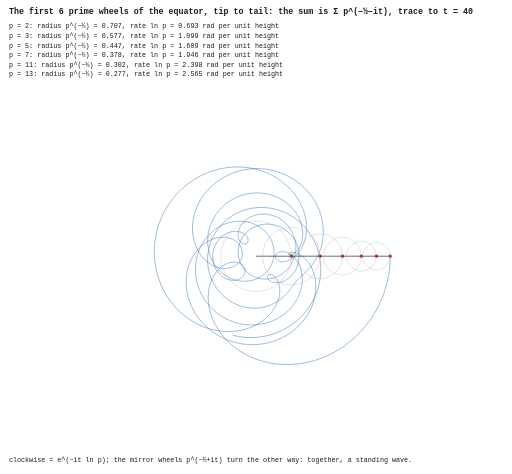
t = 0.00 s
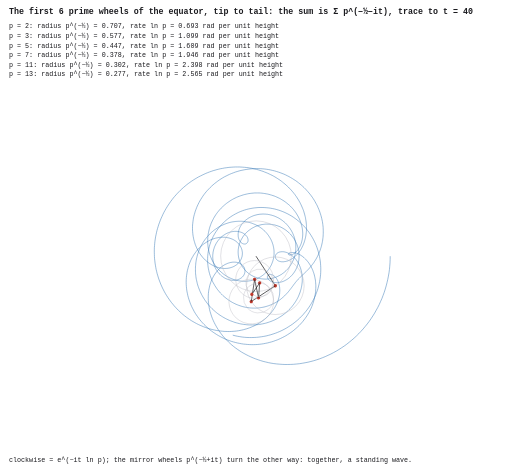
t = 0.95 s
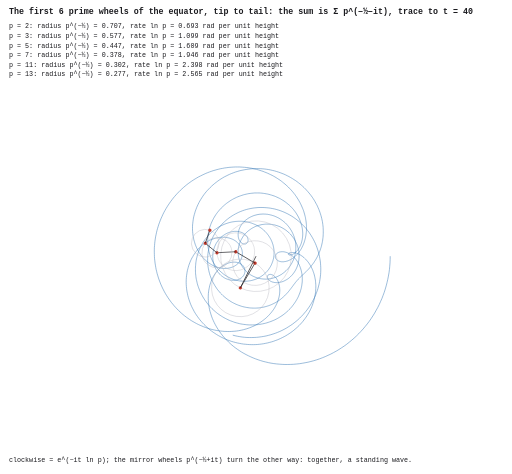
t = 1.95 s
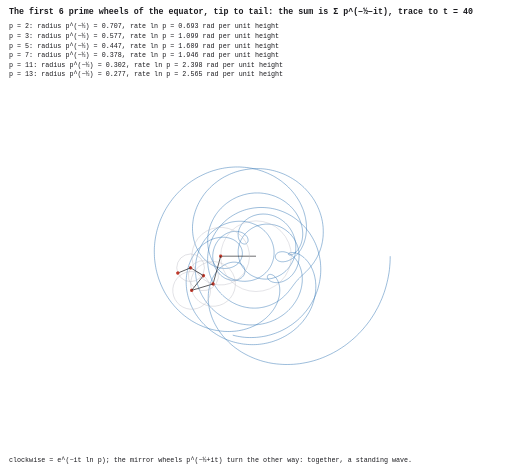
t = 3.02 s
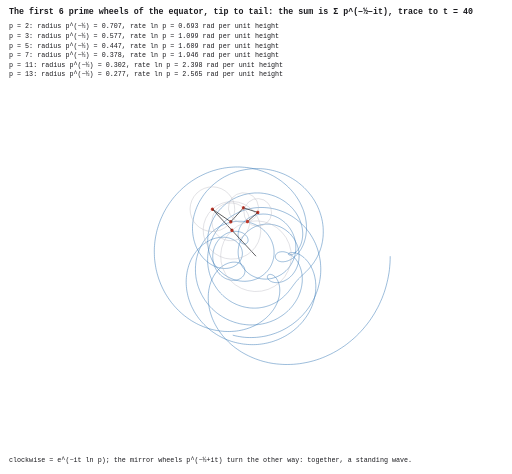
t = 3.81 s
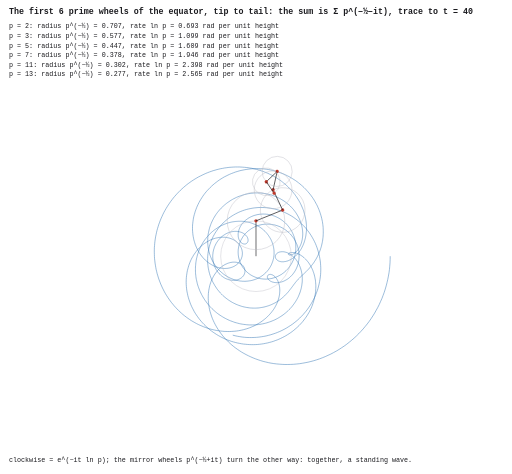
t = 4.53 s

The animated SVG that drew these frames (rendered in a browser with its animation timeline set to each time). Animation: 6 SMIL elements (animateTransform=6); one cycle of 6.04 s, repeats indefinitely.

<svg xmlns="http://www.w3.org/2000/svg" viewBox="0 0 800 740" width="800" height="740">
<style>.bg{fill:#fff}.wh{fill:none;stroke:#b9b9c2;stroke-width:.6}.arm{stroke:#1b1b1f;stroke-width:1}.tip{fill:#c0392b}
.tr{fill:none;stroke:#2a6fb0;stroke-width:.9;opacity:.8}text{font-family:ui-monospace,Menlo,monospace;fill:#1b1b1f}.lab{font-size:10.5px}.ttl{font-size:13px;font-weight:600}
@media (prefers-color-scheme: dark){.bg{fill:#15151a}.arm{stroke:#e8e8ee}text{fill:#e8e8ee}.wh{stroke:#4a4a55}}</style>
<rect width="800" height="740" class="bg"/>
<text x="14" y="22" class="ttl">The first 6 prime wheels of the equator, tip to tail: the sum is Σ p^(−½−it), trace to t = 40</text>
<text x="14" y="44" class="lab">p = 2: radius p^(−½) = 0.707, rate ln p = 0.693 rad per unit height</text><text x="14" y="59" class="lab">p = 3: radius p^(−½) = 0.577, rate ln p = 1.099 rad per unit height</text><text x="14" y="74" class="lab">p = 5: radius p^(−½) = 0.447, rate ln p = 1.609 rad per unit height</text><text x="14" y="89" class="lab">p = 7: radius p^(−½) = 0.378, rate ln p = 1.946 rad per unit height</text><text x="14" y="104" class="lab">p = 11: radius p^(−½) = 0.302, rate ln p = 2.398 rad per unit height</text><text x="14" y="119" class="lab">p = 13: radius p^(−½) = 0.277, rate ln p = 2.565 rad per unit height</text>
<polyline points="609.7,400.0 609.6,405.2 609.4,410.4 609.0,415.6 608.5,420.8 607.8,426.0 606.9,431.1 605.9,436.2 604.7,441.3 603.4,446.4 602.0,451.3 600.4,456.3 598.6,461.2 596.8,466.0 594.7,470.7 592.6,475.4 590.3,480.0 587.8,484.5 585.3,489.0 582.6,493.3 579.8,497.6 576.9,501.8 573.8,505.9 570.6,509.8 567.4,513.7 564.0,517.4 560.5,521.1 557.0,524.6 553.3,528.0 549.5,531.3 545.7,534.4 541.8,537.5 537.8,540.4 533.7,543.1 529.6,545.8 525.4,548.3 521.2,550.6 516.9,552.9 512.5,554.9 508.2,556.9 503.7,558.7 499.3,560.4 494.8,561.9 490.3,563.3 485.8,564.5 481.3,565.6 476.7,566.5 472.2,567.3 467.7,568.0 463.1,568.5 458.6,568.9 454.1,569.1 449.7,569.2 445.2,569.2 440.8,569.0 436.4,568.7 432.1,568.3 427.8,567.8 423.5,567.1 419.4,566.3 415.2,565.3 411.1,564.3 407.1,563.1 403.2,561.8 399.3,560.4 395.5,558.9 391.8,557.3 388.2,555.6 384.6,553.8 381.1,551.9 377.8,550.0 374.5,547.9 371.3,545.7 368.2,543.5 365.2,541.2 362.3,538.8 359.6,536.4 356.9,533.9 354.3,531.3 351.8,528.7 349.5,526.1 347.2,523.4 345.1,520.6 343.1,517.8 341.2,515.0 339.4,512.2 337.7,509.3 336.1,506.4 334.6,503.5 333.3,500.6 332.0,497.7 330.9,494.8 329.9,491.8 329.0,488.9 328.1,486.0 327.4,483.1 326.8,480.2 326.4,477.4 326.0,474.6 325.7,471.8 325.5,469.0 325.4,466.3 325.4,463.6 325.5,460.9 325.6,458.3 325.9,455.7 326.2,453.2 326.7,450.8 327.2,448.4 327.7,446.0 328.4,443.7 329.1,441.5 329.9,439.3 330.7,437.3 331.7,435.2 332.6,433.3 333.6,431.4 334.7,429.6 335.8,427.9 337.0,426.2 338.2,424.6 339.4,423.1 340.7,421.7 342.0,420.3 343.3,419.1 344.6,417.9 346.0,416.8 347.3,415.7 348.7,414.8 350.1,413.9 351.5,413.1 352.9,412.4 354.3,411.8 355.7,411.2 357.1,410.7 358.5,410.3 359.8,409.9 361.2,409.7 362.5,409.5 363.8,409.3 365.1,409.3 366.3,409.3 367.5,409.3 368.7,409.5 369.9,409.6 371.0,409.9 372.1,410.2 373.1,410.5 374.1,410.9 375.0,411.3 375.9,411.8 376.7,412.4 377.5,412.9 378.3,413.5 379.0,414.2 379.6,414.8 380.2,415.5 380.7,416.3 381.1,417.0 381.6,417.8 381.9,418.6 382.2,419.4 382.4,420.2 382.6,421.0 382.7,421.8 382.8,422.7 382.8,423.5 382.7,424.4 382.6,425.2 382.4,426.0 382.2,426.8 381.9,427.6 381.6,428.4 381.2,429.2 380.8,429.9 380.3,430.7 379.7,431.4 379.1,432.0 378.5,432.7 377.8,433.3 377.1,433.9 376.3,434.4 375.5,434.9 374.7,435.4 373.8,435.8 372.9,436.2 371.9,436.6 370.9,436.9 369.9,437.2 368.9,437.4 367.9,437.5 366.8,437.7 365.7,437.7 364.6,437.7 363.5,437.7 362.3,437.6 361.2,437.5 360.0,437.3 358.9,437.1 357.7,436.8 356.6,436.4 355.4,436.0 354.3,435.6 353.2,435.1 352.0,434.6 350.9,434.0 349.8,433.3 348.7,432.6 347.7,431.9 346.6,431.1 345.6,430.2 344.6,429.4 343.7,428.4 342.7,427.5 341.8,426.5 341.0,425.4 340.1,424.3 339.3,423.2 338.6,422.1 337.8,420.9 337.1,419.7 336.5,418.4 335.9,417.1 335.4,415.8 334.8,414.5 334.4,413.2 334.0,411.8 333.6,410.4 333.3,409.0 333.0,407.6 332.8,406.2 332.6,404.7 332.5,403.3 332.4,401.9 332.4,400.4 332.4,399.0 332.5,397.5 332.7,396.1 332.8,394.7 333.1,393.2 333.3,391.8 333.7,390.4 334.0,389.0 334.5,387.7 334.9,386.3 335.4,385.0 336.0,383.7 336.6,382.4 337.2,381.1 337.9,379.9 338.6,378.7 339.4,377.5 340.2,376.4 341.0,375.3 341.9,374.2 342.8,373.2 343.7,372.2 344.6,371.2 345.6,370.3 346.6,369.4 347.6,368.6 348.7,367.8 349.7,367.1 350.8,366.4 351.9,365.7 353.0,365.1 354.1,364.5 355.2,364.0 356.4,363.5 357.5,363.1 358.7,362.7 359.8,362.3 360.9,362.0 362.1,361.8 363.2,361.6 364.3,361.4 365.4,361.3 366.5,361.2 367.6,361.2 368.7,361.2 369.8,361.2 370.8,361.3 371.8,361.4 372.8,361.6 373.8,361.8 374.8,362.0 375.7,362.3 376.6,362.6 377.5,362.9 378.3,363.2 379.1,363.6 379.9,364.0 380.6,364.5 381.3,364.9 382.0,365.4 382.6,365.9 383.2,366.4 383.8,366.9 384.3,367.5 384.8,368.0 385.3,368.6 385.7,369.2 386.1,369.7 386.4,370.3 386.7,370.9 386.9,371.5 387.1,372.1 387.3,372.7 387.4,373.2 387.5,373.8 387.6,374.3 387.6,374.9 387.6,375.4 387.6,375.9 387.5,376.4 387.4,376.9 387.2,377.4 387.0,377.8 386.8,378.2 386.6,378.6 386.3,379.0 386.0,379.4 385.7,379.7 385.3,379.9 385.0,380.2 384.6,380.4 384.2,380.6 383.8,380.8 383.3,380.9 382.9,380.9 382.4,381.0 381.9,381.0 381.4,381.0 380.9,380.9 380.4,380.8 379.9,380.6 379.4,380.5 378.9,380.2 378.4,380.0 378.0,379.7 377.5,379.3 377.0,378.9 376.5,378.5 376.1,378.1 375.6,377.6 375.2,377.0 374.8,376.5 374.4,375.9 374.1,375.2 373.7,374.5 373.4,373.8 373.2,373.1 372.9,372.3 372.7,371.5 372.5,370.7 372.4,369.8 372.2,369.0 372.2,368.1 372.1,367.1 372.1,366.2 372.1,365.2 372.2,364.2 372.3,363.2 372.5,362.2 372.7,361.2 373.0,360.2 373.3,359.1 373.6,358.1 374.0,357.1 374.4,356.0 374.9,355.0 375.4,353.9 376.0,352.9 376.7,351.8 377.3,350.8 378.1,349.8 378.8,348.8 379.7,347.8 380.5,346.9 381.4,345.9 382.4,345.0 383.4,344.1 384.4,343.2 385.5,342.4 386.7,341.6 387.8,340.8 389.1,340.1 390.3,339.4 391.6,338.7 392.9,338.1 394.3,337.5 395.7,336.9 397.1,336.4 398.6,336.0 400.1,335.6 401.6,335.2 403.1,334.9 404.7,334.6 406.2,334.4 407.8,334.3 409.4,334.2 411.1,334.1 412.7,334.2 414.3,334.2 416.0,334.4 417.7,334.5 419.3,334.8 421.0,335.1 422.6,335.5 424.3,335.9 425.9,336.4 427.6,336.9 429.2,337.5 430.8,338.2 432.4,338.9 434.0,339.7 435.6,340.5 437.1,341.4 438.6,342.4 440.1,343.4 441.5,344.4 442.9,345.6 444.3,346.7 445.7,347.9 447.0,349.2 448.2,350.5 449.4,351.9 450.6,353.3 451.7,354.7 452.8,356.2 453.8,357.8 454.8,359.3 455.7,360.9 456.6,362.6 457.4,364.3 458.2,366.0 458.8,367.7 459.5,369.4 460.0,371.2 460.5,373.0 461.0,374.8 461.4,376.7 461.7,378.5 461.9,380.4 462.1,382.2 462.2,384.1 462.2,386.0 462.2,387.9 462.1,389.7 462.0,391.6 461.7,393.4 461.4,395.3 461.1,397.1 460.7,399.0 460.2,400.8 459.6,402.5 459.0,404.3 458.3,406.0 457.5,407.7 456.7,409.4 455.9,411.0 454.9,412.6 454.0,414.2 452.9,415.7 451.8,417.2 450.7,418.7 449.5,420.1 448.2,421.4 446.9,422.7 445.6,423.9 444.2,425.1 442.7,426.3 441.3,427.3 439.8,428.4 438.2,429.3 436.6,430.2 435.0,431.0 433.4,431.8 431.7,432.5 430.1,433.1 428.3,433.7 426.6,434.2 424.9,434.7 423.1,435.0 421.4,435.3 419.6,435.5 417.9,435.7 416.1,435.8 414.3,435.8 412.6,435.7 410.8,435.6 409.0,435.4 407.3,435.1 405.6,434.8 403.9,434.4 402.2,433.9 400.6,433.4 398.9,432.8 397.3,432.1 395.7,431.4 394.2,430.6 392.7,429.8 391.2,428.9 389.8,427.9 388.4,426.9 387.1,425.8 385.8,424.7 384.5,423.5 383.3,422.2 382.2,421.0 381.1,419.6 380.1,418.3 379.1,416.9 378.2,415.4 377.3,413.9 376.5,412.4 375.8,410.9 375.1,409.3 374.5,407.7 374.0,406.1 373.5,404.4 373.1,402.8 372.8,401.1 372.5,399.4 372.3,397.7 372.2,396.0 372.1,394.3 372.1,392.6 372.2,390.9 372.3,389.2 372.6,387.5 372.9,385.8 373.2,384.1 373.6,382.4 374.1,380.8 374.7,379.1 375.3,377.5 376.0,375.9 376.8,374.4 377.6,372.9 378.5,371.4 379.4,369.9 380.4,368.5 381.4,367.1 382.5,365.8 383.7,364.5 384.9,363.2 386.2,362.0 387.5,360.8 388.9,359.7 390.3,358.7 391.7,357.7 393.2,356.7 394.7,355.8 396.3,355.0 397.8,354.2 399.5,353.5 401.1,352.8 402.8,352.3 404.5,351.7 406.2,351.3 407.9,350.9 409.7,350.5 411.4,350.3 413.2,350.1 415.0,349.9 416.8,349.9 418.6,349.9 420.4,349.9 422.1,350.1 423.9,350.3 425.7,350.5 427.4,350.9 429.2,351.2 430.9,351.7 432.6,352.2 434.3,352.8 436.0,353.4 437.7,354.1 439.3,354.9 440.9,355.7 442.4,356.6 444.0,357.5 445.5,358.5 446.9,359.5 448.3,360.6 449.7,361.8 451.1,362.9 452.3,364.2 453.6,365.4 454.8,366.7 455.9,368.1 457.0,369.5 458.1,370.9 459.1,372.3 460.0,373.8 460.9,375.3 461.7,376.9 462.5,378.4 463.2,380.0 463.9,381.6 464.5,383.2 465.0,384.8 465.5,386.5 466.0,388.1 466.3,389.8 466.6,391.4 466.9,393.1 467.1,394.8 467.2,396.4 467.3,398.1 467.3,399.7 467.3,401.4 467.2,403.0 467.1,404.6 466.9,406.2 466.6,407.8 466.3,409.4 466.0,410.9 465.6,412.5 465.1,414.0 464.6,415.4 464.1,416.9 463.5,418.3 462.9,419.6 462.2,421.0 461.5,422.3 460.7,423.6 460.0,424.8 459.1,426.0 458.3,427.1 457.4,428.3 456.5,429.3 455.6,430.3 454.6,431.3 453.6,432.3 452.6,433.2 451.6,434.0 450.6,434.8 449.5,435.6 448.5,436.3 447.4,436.9 446.3,437.5 445.2,438.1 444.1,438.6 443.1,439.1 442.0,439.5 440.9,439.9 439.8,440.2 438.7,440.5 437.7,440.7 436.6,440.9 435.6,441.1 434.6,441.2 433.6,441.3 432.6,441.3 431.6,441.3 430.7,441.2 429.8,441.2 428.9,441.1 428.0,440.9 427.2,440.7 426.3,440.5 425.6,440.3 424.8,440.0 424.1,439.7 423.4,439.4 422.8,439.1 422.2,438.7 421.6,438.3 421.1,437.9 420.6,437.5 420.1,437.1 419.7,436.7 419.3,436.2 419.0,435.8 418.7,435.3 418.5,434.9 418.2,434.4 418.1,434.0 417.9,433.5 417.8,433.1 417.8,432.7 417.8,432.2 417.8,431.8 417.9,431.4 418.0,431.1 418.1,430.7 418.3,430.4 418.5,430.0 418.7,429.7 419.0,429.5 419.3,429.2 419.7,429.0 420.0,428.8 420.4,428.7 420.8,428.6 421.3,428.5 421.7,428.4 422.2,428.4 422.7,428.4 423.3,428.5 423.8,428.6 424.4,428.8 424.9,429.0 425.5,429.2 426.1,429.5 426.7,429.8 427.3,430.2 427.9,430.6 428.5,431.1 429.1,431.6 429.7,432.1 430.3,432.7 430.8,433.4 431.4,434.1 432.0,434.8 432.5,435.6 433.0,436.5 433.5,437.4 434.0,438.3 434.4,439.3 434.9,440.3 435.3,441.4 435.6,442.5 435.9,443.6 436.2,444.8 436.5,446.1 436.7,447.3 436.9,448.6 437.0,450.0 437.1,451.4 437.2,452.8 437.2,454.2 437.1,455.7 437.0,457.2 436.9,458.7 436.7,460.3 436.4,461.8 436.1,463.4 435.7,465.0 435.2,466.7 434.7,468.3 434.2,469.9 433.6,471.6 432.9,473.3 432.1,474.9 431.3,476.6 430.4,478.3 429.5,479.9 428.5,481.6 427.4,483.3 426.2,484.9 425.0,486.5 423.8,488.1 422.4,489.7 421.0,491.3 419.5,492.9 418.0,494.4 416.4,495.9 414.7,497.4 413.0,498.8 411.2,500.2 409.4,501.6 407.4,502.9 405.5,504.2 403.4,505.4 401.3,506.6 399.2,507.8 397.0,508.9 394.7,509.9 392.4,510.9 390.1,511.8 387.7,512.7 385.2,513.5 382.7,514.2 380.2,514.9 377.6,515.5 375.0,516.0 372.4,516.5 369.7,516.9 367.0,517.2 364.2,517.4 361.4,517.6 358.6,517.7 355.8,517.7 353.0,517.6 350.1,517.5 347.3,517.2 344.4,516.9 341.5,516.5 338.6,516.1 335.7,515.5 332.8,514.9 329.9,514.1 327.0,513.3 324.1,512.4 321.3,511.4 318.4,510.4 315.6,509.2 312.7,508.0 309.9,506.7 307.1,505.3 304.4,503.8 301.6,502.2 298.9,500.6 296.3,498.9 293.7,497.1 291.1,495.2 288.5,493.2 286.0,491.2 283.6,489.1 281.2,486.9 278.8,484.6 276.5,482.3 274.3,479.9 272.1,477.5 270.0,474.9 267.9,472.4 265.9,469.7 264.0,467.0 262.1,464.2 260.3,461.4 258.6,458.6 256.9,455.6 255.4,452.7 253.9,449.7 252.5,446.6 251.1,443.5 249.9,440.3 248.7,437.2 247.6,434.0 246.6,430.7 245.6,427.4 244.8,424.1 244.0,420.8 243.4,417.5 242.8,414.1 242.3,410.7 241.9,407.3 241.5,403.9 241.3,400.5 241.2,397.1 241.1,393.7 241.1,390.2 241.2,386.8 241.5,383.4 241.7,380.0 242.1,376.6 242.6,373.2 243.1,369.8 243.8,366.5 244.5,363.2 245.3,359.8 246.2,356.6 247.2,353.3 248.2,350.1 249.4,346.9 250.6,343.7 251.9,340.6 253.3,337.5 254.7,334.4 256.2,331.4 257.8,328.5 259.5,325.5 261.2,322.7 263.0,319.9 264.9,317.1 266.8,314.4 268.8,311.7 270.8,309.1 272.9,306.6 275.1,304.1 277.3,301.7 279.6,299.3 281.9,297.0 284.3,294.8 286.7,292.6 289.2,290.5 291.7,288.4 294.2,286.5 296.8,284.6 299.5,282.7 302.1,281.0 304.8,279.3 307.5,277.7 310.3,276.1 313.1,274.7 315.9,273.3 318.7,272.0 321.5,270.7 324.4,269.5 327.3,268.4 330.1,267.4 333.0,266.4 336.0,265.6 338.9,264.7 341.8,264.0 344.7,263.3 347.6,262.8 350.6,262.2 353.5,261.8 356.4,261.4 359.3,261.1 362.2,260.9 365.1,260.7 368.0,260.6 370.8,260.6 373.7,260.6 376.5,260.7 379.3,260.9 382.1,261.1 384.9,261.4 387.6,261.7 390.4,262.2 393.1,262.6 395.7,263.2 398.4,263.8 401.0,264.4 403.6,265.1 406.1,265.9 408.6,266.7 411.1,267.5 413.5,268.5 415.9,269.4 418.3,270.4 420.6,271.5 422.9,272.6 425.2,273.7 427.4,274.9 429.5,276.1 431.7,277.4 433.7,278.7 435.8,280.1 437.8,281.4 439.7,282.8 441.6,284.3 443.4,285.8 445.3,287.3 447.0,288.8 448.7,290.4 450.4,291.9 452.0,293.6 453.6,295.2 455.1,296.8 456.5,298.5 458.0,300.2 459.3,301.9 460.7,303.6 461.9,305.4 463.2,307.1 464.3,308.9 465.5,310.7 466.6,312.5 467.6,314.2 468.6,316.0 469.5,317.8 470.4,319.7 471.2,321.5 472.0,323.3 472.8,325.1 473.5,326.9 474.2,328.7 474.8,330.5 475.3,332.4 475.9,334.2 476.3,336.0 476.8,337.8 477.2,339.5 477.5,341.3 477.8,343.1 478.1,344.8 478.3,346.6 478.5,348.3 478.7,350.0 478.8,351.8 478.9,353.5 478.9,355.1 478.9,356.8 478.9,358.4 478.8,360.1 478.7,361.7 478.5,363.3 478.3,364.8 478.1,366.4 477.9,367.9 477.6,369.4 477.3,370.9 477.0,372.3 476.6,373.8 476.2,375.2 475.8,376.6 475.4,377.9 474.9,379.3 474.4,380.6 473.9,381.9 473.4,383.1 472.8,384.3 472.2,385.5 471.6,386.7 471.0,387.9 470.3,389.0 469.7,390.1 469.0,391.1 468.3,392.1 467.6,393.1 466.9,394.1 466.1,395.0 465.4,395.9 464.6,396.8 463.8,397.7 463.0,398.5 462.3,399.2 461.5,400.0 460.6,400.7 459.8,401.4 459.0,402.0 458.2,402.7 457.4,403.3 456.5,403.8 455.7,404.3 454.9,404.8 454.0,405.3 453.2,405.7 452.4,406.1 451.5,406.5 450.7,406.9 449.9,407.2 449.1,407.5 448.3,407.7 447.5,407.9 446.7,408.1 445.9,408.3 445.1,408.4 444.4,408.5 443.6,408.6 442.9,408.7 442.2,408.7 441.5,408.7 440.8,408.7 440.1,408.7 439.4,408.6 438.8,408.5 438.2,408.4 437.6,408.2 437.0,408.1 436.4,407.9 435.9,407.7 435.3,407.5 434.8,407.2 434.4,407.0 433.9,406.7 433.5,406.4 433.1,406.1 432.7,405.8 432.3,405.4 432.0,405.1 431.7,404.7 431.4,404.4 431.2,404.0 430.9,403.6 430.8,403.2 430.6,402.8 430.5,402.4 430.3,402.0 430.3,401.6 430.2,401.2 430.2,400.7 430.2,400.3 430.3,399.9 430.3,399.5 430.4,399.1 430.6,398.7 430.7,398.3 430.9,397.9 431.1,397.5 431.4,397.1 431.6,396.7 432.0,396.4 432.3,396.0 432.6,395.7 433.0,395.4 433.5,395.0 433.9,394.8 434.4,394.5 434.9,394.2 435.4,394.0 435.9,393.8 436.5,393.6 437.1,393.4 437.7,393.3 438.3,393.2 439.0,393.1 439.7,393.0 440.4,393.0 441.1,393.0 441.8,393.0 442.5,393.0 443.3,393.1 444.1,393.2 444.9,393.4 445.7,393.6 446.5,393.8 447.3,394.0 448.1,394.3 448.9,394.6 449.8,395.0 450.6,395.4 451.5,395.8 452.3,396.3 453.2,396.8 454.0,397.3 454.9,397.9 455.7,398.5 456.5,399.2 457.4,399.9 458.2,400.6 459.0,401.4 459.8,402.2 460.6,403.0 461.4,403.9 462.1,404.8 462.9,405.8 463.6,406.8 464.3,407.8 465.0,408.9 465.7,410.0 466.3,411.2 466.9,412.3 467.5,413.5 468.1,414.8 468.6,416.1 469.1,417.4 469.6,418.7 470.0,420.1 470.4,421.5 470.8,422.9 471.1,424.4 471.4,425.9 471.7,427.4 471.9,428.9 472.1,430.5 472.2,432.1 472.3,433.7 472.3,435.3 472.3,436.9 472.3,438.6 472.2,440.2 472.0,441.9 471.8,443.6 471.6,445.3 471.3,447.0 470.9,448.7 470.6,450.5 470.1,452.2 469.6,453.9 469.1,455.7 468.5,457.4 467.8,459.1 467.1,460.8 466.4,462.6 465.6,464.3 464.7,466.0 463.8,467.6 462.8,469.3 461.8,471.0 460.7,472.6 459.6,474.2 458.4,475.8 457.2,477.4 456.0,479.0 454.6,480.5 453.3,482.0 451.8,483.5 450.4,484.9 448.9,486.4 447.3,487.7 445.7,489.1 444.0,490.4 442.4,491.7 440.6,492.9 438.8,494.1 437.0,495.2 435.2,496.3 433.3,497.4 431.4,498.4 429.4,499.4 427.4,500.3 425.4,501.1 423.3,502.0 421.2,502.7 419.1,503.4 417.0,504.1 414.8,504.7 412.6,505.2 410.4,505.7 408.2,506.1 406.0,506.5 403.7,506.8 401.4,507.0 399.2,507.2 396.9,507.4 394.6,507.4 392.3,507.4 390.0,507.4 387.7,507.3 385.4,507.1 383.1,506.8 380.7,506.5 378.5,506.2 376.2,505.8 373.9,505.3 371.6,504.7 369.4,504.1 367.1,503.5 364.9,502.7 362.7,501.9 360.5,501.1 358.3,500.2 356.2,499.2 354.1,498.2 352.0,497.1 349.9,496.0 347.9,494.8 345.9,493.6 343.9,492.3 342.0,491.0 340.1,489.6 338.3,488.2 336.5,486.7 334.7,485.1 333.0,483.6 331.3,482.0 329.6,480.3 328.0,478.6 326.5,476.9 325.0,475.1 323.6,473.3 322.2,471.4 320.8,469.5 319.5,467.6 318.3,465.7 317.1,463.7 316.0,461.7 314.9,459.7 313.9,457.6 312.9,455.6 312.0,453.5 311.2,451.4 310.4,449.3 309.6,447.1 308.9,445.0 308.3,442.8 307.8,440.7 307.3,438.5 306.8,436.3 306.4,434.2 306.1,432.0 305.9,429.8 305.6,427.6 305.5,425.4 305.4,423.3 305.4,421.1 305.4,418.9 305.4,416.8 305.6,414.7 305.8,412.5 306.0,410.4 306.3,408.3 306.6,406.3 307.0,404.2 307.5,402.2 308.0,400.2 308.5,398.2 309.1,396.2 309.8,394.3 310.5,392.3 311.2,390.5 312.0,388.6 312.8,386.8 313.7,385.0 314.6,383.2 315.5,381.5 316.5,379.8 317.5,378.1 318.6,376.5 319.7,374.9 320.8,373.4 322.0,371.9 323.1,370.4 324.4,369.0 325.6,367.6 326.9,366.2 328.2,364.9 329.5,363.7 330.9,362.4 332.2,361.3 333.6,360.1 335.0,359.0 336.5,358.0 337.9,357.0 339.4,356.0 340.8,355.1 342.3,354.2 343.8,353.3 345.3,352.5 346.8,351.8 348.4,351.1 349.9,350.4 351.4,349.8 353.0,349.2 354.5,348.7 356.0,348.2 357.6,347.7 359.1,347.3 360.7,346.9 362.2,346.6 363.7,346.3 365.3,346.1 366.8,345.9 368.3,345.7 369.8,345.6 371.3,345.5 372.8,345.4 374.3,345.4 375.8,345.4 377.2,345.4 378.7,345.5 380.1,345.6 381.5,345.8 383.0,346.0 384.3,346.2 385.7,346.4 387.1,346.7 388.4,347.0 389.8,347.3 391.1,347.7 392.4,348.1 393.6,348.5 394.9,349.0 396.1,349.5 397.3,350.0 398.5,350.5 399.7,351.0 400.8,351.6 402.0,352.2 403.1,352.8 404.2,353.5 405.2,354.1 406.3,354.8 407.3,355.5 408.3,356.2 409.3,357.0 410.2,357.7 411.2,358.5 412.1,359.3 412.9,360.1 413.8,360.9 414.6,361.8 415.4,362.6 416.2,363.5 417.0,364.4 417.7,365.3 418.4,366.2 419.1,367.1 419.8,368.1 420.4,369.0 421.0,370.0 421.6,370.9 422.2,371.9 422.7,372.9 423.3,373.9 423.8,374.9 424.2,375.9 424.7,376.9 425.1,378.0 425.5,379.0 425.8,380.0 426.2,381.1 426.5,382.1 426.8,383.2 427.0,384.3 427.3,385.3 427.5,386.4 427.7,387.5 427.8,388.6 428.0,389.7 428.1,390.8 428.2,391.8 428.2,392.9 428.2,394.0 428.2,395.1 428.2,396.2 428.2,397.3 428.1,398.4 428.0,399.5 427.8,400.6 427.7,401.7 427.5,402.8 427.3,403.9 427.0,405.0 426.7,406.1 426.4,407.1 426.1,408.2 425.7,409.3 425.3,410.3 424.9,411.4 424.5,412.4 424.0,413.5 423.5,414.5 423.0,415.5 422.4,416.5 421.8,417.5 421.2,418.5 420.5,419.5 419.9,420.4 419.2,421.4 418.4,422.3 417.6,423.2 416.9,424.1 416.0,425.0 415.2,425.9 414.3,426.7 413.4,427.5 412.5,428.3 411.5,429.1 410.5,429.9 409.5,430.6 408.5,431.3 407.4,432.0 406.3,432.7 405.2,433.3 404.0,433.9 402.9,434.5 401.7,435.1 400.5,435.6 399.2,436.1 398.0,436.5 396.7,436.9 395.4,437.3 394.1,437.7 392.7,438.0 391.4,438.3 390.0,438.5 388.6,438.7 387.2,438.9 385.8,439.0 384.4,439.1 382.9,439.2 381.5,439.2 380.0,439.1 378.5,439.1 377.1,438.9 375.6,438.8 374.1,438.6 372.6,438.3 371.1,438.0 369.6,437.7 368.1,437.3 366.6,436.8 365.1,436.4 363.6,435.8 362.1,435.2 360.6,434.6 359.2,433.9 357.7,433.2 356.3,432.5 354.8,431.6 353.4,430.8 352.0,429.9 350.6,428.9 349.2,427.9 347.9,426.8 346.6,425.7 345.3,424.6 344.0,423.4 342.7,422.2 341.5,420.9 340.3,419.6 339.2,418.2 338.1,416.8 337.0,415.4 335.9,413.9 334.9,412.3 333.9,410.8 333.0,409.2 332.1,407.5 331.2,405.8 330.4,404.1 329.7,402.4 329.0,400.6 328.3,398.8 327.7,397.0 327.1,395.1 326.6,393.2 326.2,391.3 325.8,389.4 325.4,387.4 325.1,385.4 324.9,383.5 324.7,381.4 324.6,379.4 324.5,377.4 324.5,375.3 324.6,373.3 324.7,371.2 324.9,369.2 325.1,367.1 325.4,365.0 325.8,362.9 326.2,360.9 326.7,358.8 327.2,356.8 327.8,354.7 328.5,352.7 329.2,350.7 330.0,348.7 330.9,346.7 331.8,344.7 332.8,342.8 333.8,340.8 334.9,338.9 336.0,337.1 337.2,335.2 338.5,333.4 339.8,331.6 341.2,329.9 342.6,328.2 344.1,326.5 345.6,324.9 347.2,323.3 348.9,321.8 350.5,320.3 352.3,318.8 354.0,317.4 355.8,316.1 357.7,314.8 359.6,313.5 361.5,312.3 363.4,311.2 365.4,310.1 367.5,309.1 369.5,308.1 371.6,307.2 373.7,306.4 375.9,305.6 378.0,304.9 380.2,304.2 382.4,303.6 384.6,303.1 386.8,302.6 389.0,302.2 391.3,301.9 393.5,301.6 395.8,301.4 398.0,301.2 400.3,301.2 402.5,301.2 404.8,301.2 407.0,301.3 409.3,301.5 411.5,301.8 413.7,302.1 415.9,302.5 418.1,302.9 420.2,303.4 422.3,304.0 424.4,304.6 426.5,305.3 428.6,306.0 430.6,306.8 432.6,307.7 434.6,308.6 436.5,309.5 438.4,310.5 440.2,311.6 442.0,312.7 443.8,313.8 445.5,315.0 447.2,316.3 448.8,317.6 450.4,318.9 452.0,320.2 453.4,321.6 454.9,323.1 456.3,324.5 457.6,326.0 458.9,327.5 460.1,329.1 461.3,330.6 462.4,332.2 463.4,333.8 464.4,335.5 465.4,337.1 466.3,338.8 467.1,340.4 467.9,342.1 468.6,343.8 469.3,345.4 469.9,347.1 470.4,348.8 470.9,350.5 471.4,352.2 471.7,353.8 472.1,355.5 472.4,357.1 472.6,358.8 472.8,360.4 472.9,362.0 473.0,363.6 473.0,365.1 473.0,366.7 472.9,368.2 472.8,369.7 472.6,371.1 472.4,372.6 472.2,374.0 471.9,375.3 471.6,376.7 471.2,378.0 470.9,379.3 470.5,380.5 470.0,381.7 469.5,382.8 469.0,383.9 468.5,385.0 468.0,386.1 467.4,387.0 466.8,388.0 466.2,388.9 465.6,389.8 465.0,390.6 464.4,391.4 463.7,392.1 463.1,392.8 462.4,393.4 461.8,394.0 461.1,394.6 460.5,395.1 459.9,395.6 459.2,396.0 458.6,396.4 458.0,396.7 457.4,397.0 456.8,397.3 456.2,397.5 455.7,397.7 455.2,397.9 454.7,398.0 454.2,398.1 453.7,398.2 453.3,398.2 452.9,398.2 452.5,398.2 452.2,398.1 451.8,398.1 451.6,398.0 451.3,397.8 451.1,397.7 450.9,397.5 450.8,397.4 450.7,397.2 450.7,397.0 450.6,396.8 450.7,396.6 450.7,396.4 450.8,396.2 451.0,396.0 451.2,395.7 451.4,395.5 451.7,395.3 452.0,395.1 452.3,395.0 452.7,394.8 453.2,394.6 453.6,394.5 454.2,394.4 454.7,394.3 455.3,394.2 455.9,394.2 456.6,394.2 457.3,394.2 458.0,394.2 458.8,394.3 459.6,394.4 460.4,394.5 461.2,394.7 462.1,395.0 463.0,395.2 463.9,395.5 464.9,395.9 465.8,396.3 466.8,396.8 467.8,397.3 468.8,397.8 469.8,398.4 470.8,399.1 471.9,399.8 472.9,400.5 473.9,401.4 475.0,402.2 476.0,403.2 477.0,404.1 478.0,405.2 479.0,406.3 480.0,407.4 481.0,408.6 482.0,409.9 482.9,411.2 483.8,412.6 484.7,414.1 485.6,415.5 486.4,417.1 487.2,418.7 487.9,420.3 488.7,422.0 489.3,423.8 490.0,425.6 490.6,427.4 491.1,429.3 491.6,431.3 492.0,433.3 492.4,435.3 492.8,437.3 493.0,439.5 493.2,441.6 493.4,443.8 493.5,446.0 493.5,448.2 493.4,450.5 493.3,452.8 493.1,455.1 492.9,457.4 492.5,459.8 492.1,462.1 491.6,464.5 491.1,466.9 490.4,469.3 489.7,471.7 488.9,474.1 488.1,476.5 487.1,478.9 486.1,481.3 485.0,483.6 483.8,486.0 482.5,488.3 481.1,490.7 479.7,493.0 478.2,495.2 476.6,497.5 474.9,499.7 473.2,501.9 471.4,504.0 469.5,506.1 467.5,508.2 465.4,510.2 463.3,512.1 461.1,514.0 458.9,515.9 456.6,517.7 454.2,519.4 451.7,521.1 449.2,522.7 446.6,524.3 444.0,525.7 441.3,527.1 438.6,528.4 435.8,529.7 433.0,530.9 430.1,531.9 427.2,533.0 424.2,533.9 421.2,534.7 418.2,535.5 415.1,536.1 412.1,536.7 408.9,537.2 405.8,537.6 402.7,537.9 399.5,538.1 396.3,538.2 393.2,538.2 390.0,538.1 386.8,537.9 383.6,537.6 380.4,537.3 377.3,536.8 374.1,536.2 371.0,535.6 367.9,534.8 364.8,534.0 361.7,533.1 358.6,532.0 355.6,530.9 352.7,529.7 349.7,528.4 346.8,527.0 344.0,525.5 341.2,524.0 338.4,522.3 335.8,520.6 333.1,518.8 330.5,516.9 328.0,515.0 325.6,513.0 323.2,510.9 320.9,508.7 318.7,506.5 316.5,504.2 314.4,501.8 312.4,499.4 310.5,497.0 308.7,494.5 306.9,491.9 305.2,489.3 303.6,486.7 302.2,484.0 300.8,481.3 299.4,478.5 298.2,475.8 297.1,473.0 296.1,470.1 295.1,467.3 294.3,464.5 293.5,461.6 292.9,458.7 292.3,455.9 291.8,453.0 291.5,450.1 291.2,447.3 291.0,444.4 290.9,441.6 290.9,438.7 291.0,435.9 291.2,433.2 291.5,430.4 291.9,427.7 292.3,425.0 292.8,422.4 293.5,419.8 294.2,417.2 294.9,414.7 295.8,412.2 296.7,409.8 297.7,407.4 298.8,405.1 299.9,402.8 301.2,400.7 302.4,398.5 303.8,396.5 305.2,394.5 306.6,392.6 308.1,390.7 309.6,388.9 311.2,387.2 312.9,385.6 314.5,384.1 316.2,382.6 318.0,381.2 319.8,379.9 321.6,378.7 323.4,377.6 325.2,376.5 327.1,375.5 328.9,374.6 330.8,373.8 332.7,373.1 334.6,372.5 336.5,371.9 338.3,371.5 340.2,371.1 342.1,370.8 343.9,370.5 345.7,370.4 347.5,370.3 349.3,370.4 351.1,370.4 352.8,370.6 354.5,370.9 356.1,371.2 357.7,371.5 359.3,372.0 360.8,372.5 362.3,373.1 363.7,373.7 365.1,374.4 366.4,375.2 367.7,376.0 368.9,376.9 370.0,377.8 371.1,378.8 372.1,379.8 373.0,380.8 373.9,381.9 374.7,383.0 375.5,384.1 376.1,385.3 376.7,386.5 377.2,387.7 377.7,389.0 378.0,390.2 378.3,391.5 378.5,392.8 378.7,394.1 378.7,395.3 378.7,396.6 378.6,397.9 378.4,399.2 378.2,400.4 377.8,401.7 377.4,402.9 377.0,404.1 376.4,405.3 375.8,406.4 375.1,407.5 374.4,408.6 373.5,409.6 372.6,410.6 371.7,411.6 370.7,412.5 369.6,413.4 368.4,414.2 367.3,415.0 366.0,415.7 364.7,416.3 363.4,416.9 362.0,417.4 360.5,417.9 359.0,418.3 357.5,418.6 356.0,418.9 354.4,419.0 352.8,419.1 351.1,419.2 349.5,419.1 347.8,419.0 346.1,418.8 344.4,418.5 342.6,418.1 340.9,417.7 339.2,417.2 337.4,416.6 335.7,415.9 334.0,415.1 332.3,414.3 330.6,413.3 328.9,412.3 327.2,411.2 325.6,410.1 324.0,408.8 322.4,407.5 320.8,406.1 319.3,404.6 317.8,403.0 316.4,401.4 315.0,399.7 313.7,397.9 312.4,396.1 311.1,394.2 310.0,392.2 308.9,390.2 307.8,388.1 306.8,385.9 305.9,383.7 305.0,381.4 304.3,379.1 303.6,376.8 302.9,374.4 302.4,371.9 301.9,369.4 301.5,366.9 301.2,364.3 301.0,361.8 300.8,359.1 300.8,356.5 300.8,353.9 300.9,351.2 301.2,348.5 301.5,345.8 301.9,343.1 302.3,340.4 302.9,337.7 303.6,335.0 304.4,332.3 305.2,329.6 306.2,326.9 307.2,324.2 308.3,321.6 309.5,319.0 310.8,316.4 312.2,313.8 313.7,311.3 315.3,308.8 316.9,306.3 318.6,303.9 320.4,301.5 322.3,299.2 324.3,297.0 326.4,294.8 328.5,292.6 330.7,290.5 332.9,288.5 335.3,286.5 337.7,284.6 340.1,282.8 342.6,281.0 345.2,279.3 347.8,277.7 350.5,276.1 353.3,274.7 356.1,273.3 358.9,272.0 361.8,270.8 364.7,269.7 367.6,268.6 370.6,267.7 373.6,266.8 376.6,266.0 379.7,265.4 382.7,264.8 385.8,264.3 388.9,263.9 392.0,263.5 395.1,263.3 398.3,263.2 401.4,263.1 404.5,263.2 407.6,263.3 410.7,263.5 413.8,263.8 416.9,264.2 419.9,264.7 423.0,265.3 426.0,266.0 429.0,266.7 431.9,267.6 434.8,268.5 437.7,269.5 440.6,270.6 443.4,271.7 446.1,272.9 448.9,274.3 451.5,275.6 454.1,277.1 456.7,278.6 459.2,280.2 461.7,281.8 464.1,283.5 466.4,285.3 468.7,287.1 470.9,289.0 473.1,290.9 475.2,292.9 477.2,294.9 479.1,297.0 481.0,299.1 482.8,301.2 484.6,303.4 486.3,305.6 487.9,307.8 489.4,310.1 490.9,312.4 492.2,314.7 493.5,317.1 494.8,319.4 496.0,321.8 497.0,324.2 498.1,326.6 499.0,329.0 499.9,331.4 500.7,333.8 501.4,336.2 502.1,338.6 502.7,341.0 503.2,343.4 503.7,345.7 504.1,348.1 504.4,350.5 504.7,352.8 504.9,355.1 505.0,357.4 505.1,359.7 505.1,361.9 505.1,364.2 505.0,366.4 504.9,368.5 504.7,370.7 504.4,372.8 504.2,374.8 503.8,376.9 503.5,378.9 503.0,380.9 502.6,382.8 502.1,384.7 501.6,386.5 501.0,388.4 500.4,390.1 499.8,391.9 499.1,393.6 498.4,395.2 497.7,396.8 497.0,398.4 496.2,400.0 495.5,401.4 494.7,402.9 493.9,404.3 493.1,405.7 492.3,407.0 491.4,408.3 490.6,409.6 489.7,410.8 488.9,412.0 488.0,413.1 487.2,414.2 486.3,415.3 485.5,416.3 484.6,417.3 483.8,418.3 482.9,419.3 482.1,420.2 481.2,421.1 480.4,421.9 479.6,422.8 478.8,423.6 478.0,424.4 477.2,425.1 476.5,425.9 475.7,426.6 475.0,427.3 474.2,428.0 473.5,428.7 472.8,429.3 472.1,430.0 471.4,430.6 470.7,431.3 470.1,431.9 469.4,432.5 468.8,433.1 468.2,433.7 467.6,434.4 467.0,435.0 466.4,435.6 465.8,436.2 465.3,436.8 464.7,437.4 464.2,438.0 463.6,438.7 463.1,439.3 462.6,439.9 462.0,440.6 461.5,441.2 461.0,441.9 460.5,442.6 460.0,443.2 459.4,443.9 458.9,444.6 458.4,445.4 457.8,446.1 457.3,446.8 456.7,447.6 456.2,448.3 455.6,449.1 455.0,449.9 454.4,450.7 453.8,451.5 453.1,452.3 452.5,453.2 451.8,454.0 451.1,454.9 450.4,455.7 449.7,456.6 448.9,457.5 448.1,458.3 447.3,459.2 446.4,460.1 445.6,461.0 444.7,461.9 443.7,462.8 442.8,463.6 441.8,464.5 440.7,465.4 439.7,466.3 438.6,467.2 437.4,468.0 436.3,468.9 435.0,469.7 433.8,470.5 432.5,471.3 431.2,472.1 429.8,472.9 428.4,473.6 427.0,474.3 425.5,475.0 424.0,475.7 422.5,476.3 420.9,476.9 419.3,477.5 417.7,478.0 416.0,478.5 414.3,479.0 412.5,479.4 410.7,479.8 408.9,480.1 407.1,480.4 405.2,480.7 403.4,480.9 401.4,481.0 399.5,481.1 397.5,481.1 395.6,481.1 393.6,481.0 391.6,480.9 389.5,480.7 387.5,480.4 385.5,480.1 383.4,479.7 381.4,479.3 379.3,478.8 377.2,478.2 375.2,477.5 373.1,476.8 371.1,476.0 369.0,475.2 367.0,474.2 365.0,473.2 363.0,472.2 361.0,471.0 359.1,469.8 357.2,468.6 355.3,467.2 353.4,465.8 351.6,464.3 349.8,462.8 348.0,461.2 346.3,459.5 344.6,457.8 343.0,455.9 341.5,454.1 339.9,452.2 338.5,450.2 337.1,448.1 335.7,446.0 334.5,443.8 333.2,441.6 332.1,439.4 331.0,437.1 330.0,434.7 329.1,432.3 328.2,429.9 327.5,427.4 326.8,424.9 326.2,422.3 325.7,419.7 325.2,417.1 324.9,414.5 324.6,411.8 324.4,409.2 324.4,406.5 324.4,403.8 324.5,401.0 324.7,398.3 325.0,395.6 325.4,392.9 325.9,390.2 326.4,387.4 327.1,384.7 327.9,382.1 328.8,379.4 329.7,376.8 330.8,374.1 332.0,371.6 333.2,369.0 334.6,366.5 336.0,364.0 337.6,361.6 339.2,359.2 340.9,356.9 342.7,354.6 344.6,352.3 346.6,350.2 348.6,348.1 350.8,346.1 353.0,344.1 355.3,342.2 357.6,340.4 360.1,338.7 362.6,337.0 365.2,335.5 367.8,334.0 370.5,332.6 373.2,331.3 376.1,330.1 378.9,329.0 381.8,328.0 384.8,327.1 387.8,326.3 390.8,325.7 393.8,325.1 396.9,324.6 400.0,324.3 403.2,324.0 406.3,323.9 409.5,323.9 412.6,324.0 415.8,324.2 419.0,324.5 422.2,324.9 425.3,325.5 428.5,326.1 431.6,326.9 434.7,327.8 437.8,328.8 440.9,330.0 443.9,331.2 446.9,332.6 449.8,334.0 452.7,335.6 455.6,337.3 458.4,339.1 461.1,341.0 463.8,343.0 466.4,345.1 469.0,347.3 471.4,349.6 473.8,352.0 476.2,354.4 478.4,357.0 480.5,359.7 482.6,362.4 484.5,365.2 486.4,368.1 488.2,371.1 489.8,374.1 491.4,377.2 492.9,380.4 494.2,383.6 495.4,386.8 496.5,390.2 497.5,393.5 498.4,397.0 499.2,400.4 499.8,403.9 500.4,407.4 500.8,410.9 501.0,414.5 501.2,418.1 501.2,421.6 501.1,425.2 500.9,428.8 500.5,432.4 500.0,436.0 499.4,439.6 498.7,443.1 497.8,446.7 496.9,450.2 495.8,453.7 494.5,457.1 493.2,460.5 491.7,463.9 490.1,467.2 488.4,470.4 486.6,473.7 484.7,476.8 482.6,479.9 480.5,482.9 478.2,485.9 475.8,488.7 473.4,491.5 470.8,494.2 468.2,496.8 465.4,499.4 462.6,501.8 459.7,504.1 456.7,506.4 453.6,508.5 450.4,510.5 447.2,512.5 443.9,514.3 440.6,516.0 437.2,517.6 433.7,519.0 430.2,520.4 426.6,521.6 423.1,522.7 419.4,523.7 415.8,524.6 412.1,525.3 408.4,525.9 404.6,526.4 400.9,526.8 397.1,527.0 393.4,527.1 389.6,527.1 385.9,527.0 382.1,526.7 378.4,526.3 374.7,525.7 371.0,525.1 367.4,524.3 363.7,523.4" class="tr"/>
<g transform="translate(400,400)"><g><animateTransform attributeName="transform" type="rotate" from="0" to="360" dur="6.043s" repeatCount="indefinite"/><circle r="55.2" class="wh"/><line x1="0" y1="0" x2="55.2" y2="0" class="arm"/><circle cx="55.2" r="2.6" class="tip"/><g transform="translate(55.2,0)"><g><animateTransform attributeName="transform" type="rotate" from="0" to="360" dur="3.813s" repeatCount="indefinite"/><circle r="45.0" class="wh"/><line x1="0" y1="0" x2="45.0" y2="0" class="arm"/><circle cx="45.0" r="2.6" class="tip"/><g transform="translate(45.0,0)"><g><animateTransform attributeName="transform" type="rotate" from="0" to="360" dur="2.603s" repeatCount="indefinite"/><circle r="34.9" class="wh"/><line x1="0" y1="0" x2="34.9" y2="0" class="arm"/><circle cx="34.9" r="2.6" class="tip"/><g transform="translate(34.9,0)"><g><animateTransform attributeName="transform" type="rotate" from="0" to="360" dur="2.153s" repeatCount="indefinite"/><circle r="29.5" class="wh"/><line x1="0" y1="0" x2="29.5" y2="0" class="arm"/><circle cx="29.5" r="2.6" class="tip"/><g transform="translate(29.5,0)"><g><animateTransform attributeName="transform" type="rotate" from="0" to="360" dur="1.747s" repeatCount="indefinite"/><circle r="23.5" class="wh"/><line x1="0" y1="0" x2="23.5" y2="0" class="arm"/><circle cx="23.5" r="2.6" class="tip"/><g transform="translate(23.5,0)"><g><animateTransform attributeName="transform" type="rotate" from="0" to="360" dur="1.633s" repeatCount="indefinite"/><circle r="21.6" class="wh"/><line x1="0" y1="0" x2="21.6" y2="0" class="arm"/><circle cx="21.6" r="2.6" class="tip"/><g transform="translate(21.6,0)"></g></g></g></g></g></g></g></g></g></g></g></g></g>
<text x="14" y="722" class="lab">clockwise = e^(−it ln p); the mirror wheels p^(−½+it) turn the other way: together, a standing wave.</text>
</svg>
